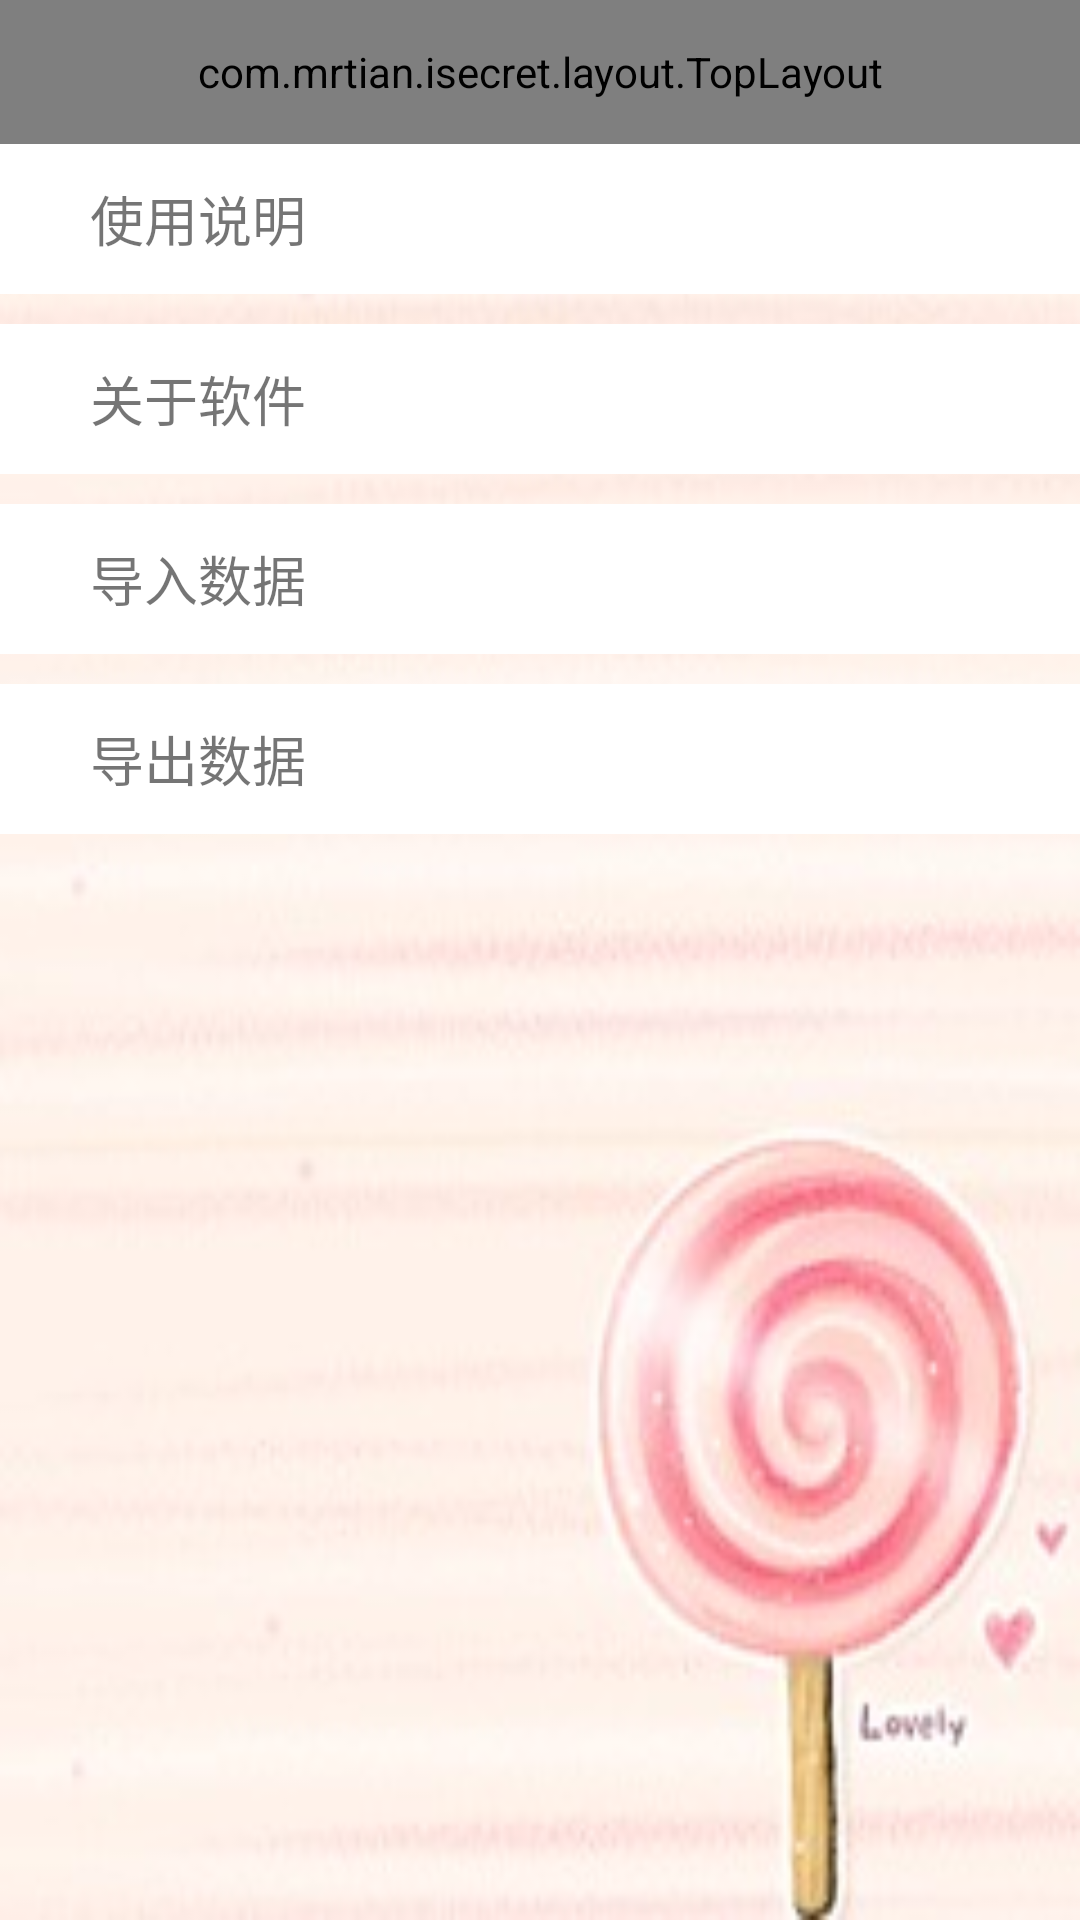

Layout XML and referenced resources for this Android screen:
<!-- AndroidManifest.xml: application theme AppTheme -->
<!-- res/layout/activity_settings.xml -->
<?xml version="1.0" encoding="utf-8"?>
<LinearLayout xmlns:android="http://schemas.android.com/apk/res/android"
    xmlns:tools="http://schemas.android.com/tools"
    android:layout_width="match_parent"
    android:layout_height="match_parent"
    android:background="@drawable/edit_bg"
    android:orientation="vertical"
    tools:context=".activity.SettingsActivity">

    <com.mrtian.isecret.layout.TopLayout
        android:id="@+id/top_rl"
        android:layout_width="match_parent"
        android:layout_height="@dimen/top_bar_height" />

    <RelativeLayout
        android:id="@+id/explain_rl"
        android:layout_width="match_parent"
        android:layout_height="50dp"
        android:background="@drawable/item_selector">

        <TextView
            android:layout_width="wrap_content"
            android:layout_height="wrap_content"
            android:layout_centerVertical="true"
            android:layout_marginLeft="30dp"
            android:text="@string/settings_explain"
            android:textSize="18sp" />
    </RelativeLayout>

    <RelativeLayout
        android:id="@+id/about_rl"
        android:layout_width="match_parent"
        android:layout_height="50dp"
        android:layout_marginTop="10dp"
        android:background="@drawable/item_selector">

        <TextView
            android:layout_width="wrap_content"
            android:layout_height="wrap_content"
            android:layout_centerVertical="true"
            android:layout_marginLeft="30dp"
            android:text="@string/settings_about"
            android:textSize="18sp" />
    </RelativeLayout>

    <RelativeLayout
        android:id="@+id/data_in_rl"
        android:layout_width="match_parent"
        android:layout_height="50dp"
        android:layout_marginTop="10dp"
        android:background="@drawable/item_selector">

        <TextView
            android:layout_width="wrap_content"
            android:layout_height="wrap_content"
            android:layout_centerVertical="true"
            android:layout_marginLeft="30dp"
            android:text="@string/data_in"
            android:textSize="18sp" />
    </RelativeLayout>

    <RelativeLayout
        android:id="@+id/data_out_rl"
        android:layout_width="match_parent"
        android:layout_height="50dp"
        android:layout_marginTop="10dp"
        android:background="@drawable/item_selector">

        <TextView
            android:layout_width="wrap_content"
            android:layout_height="wrap_content"
            android:layout_centerVertical="true"
            android:layout_marginLeft="30dp"
            android:text="@string/data_out"
            android:textSize="18sp" />
    </RelativeLayout>
</LinearLayout>
<!-- resources referenced by this layout -->
<resources>
  <dimen name="top_bar_height">48dp</dimen>
  <!-- drawable edit_bg: jpg bitmap (drawable, 12072 bytes) -->
  <!-- drawable item_selector (drawable) -->
  <selector xmlns:android="http://schemas.android.com/apk/res/android">
      
      <item android:drawable="@color/selector_pressed" android:state_pressed="true" />
      
      <item android:drawable="@android:color/white" />
  </selector>
  <string name="data_in">导入数据</string>
  <string name="data_out">导出数据</string>
  <string name="settings_about">关于软件</string>
  <string name="settings_explain">使用说明</string>
  <style name="AppTheme" parent="Theme.AppCompat.Light.NoActionBar">
          
          <item name="colorPrimary">@color/colorPrimary</item>
          <item name="colorPrimaryDark">@color/colorPrimaryDark</item>
          <item name="colorAccent">@color/colorAccent</item>
      </style>
  <color name="selector_pressed">#FFEC8B</color>
  <color name="colorPrimary">#3F51B5</color>
  <color name="colorPrimaryDark">#303F9F</color>
  <color name="colorAccent">#FF4081</color>
</resources>
